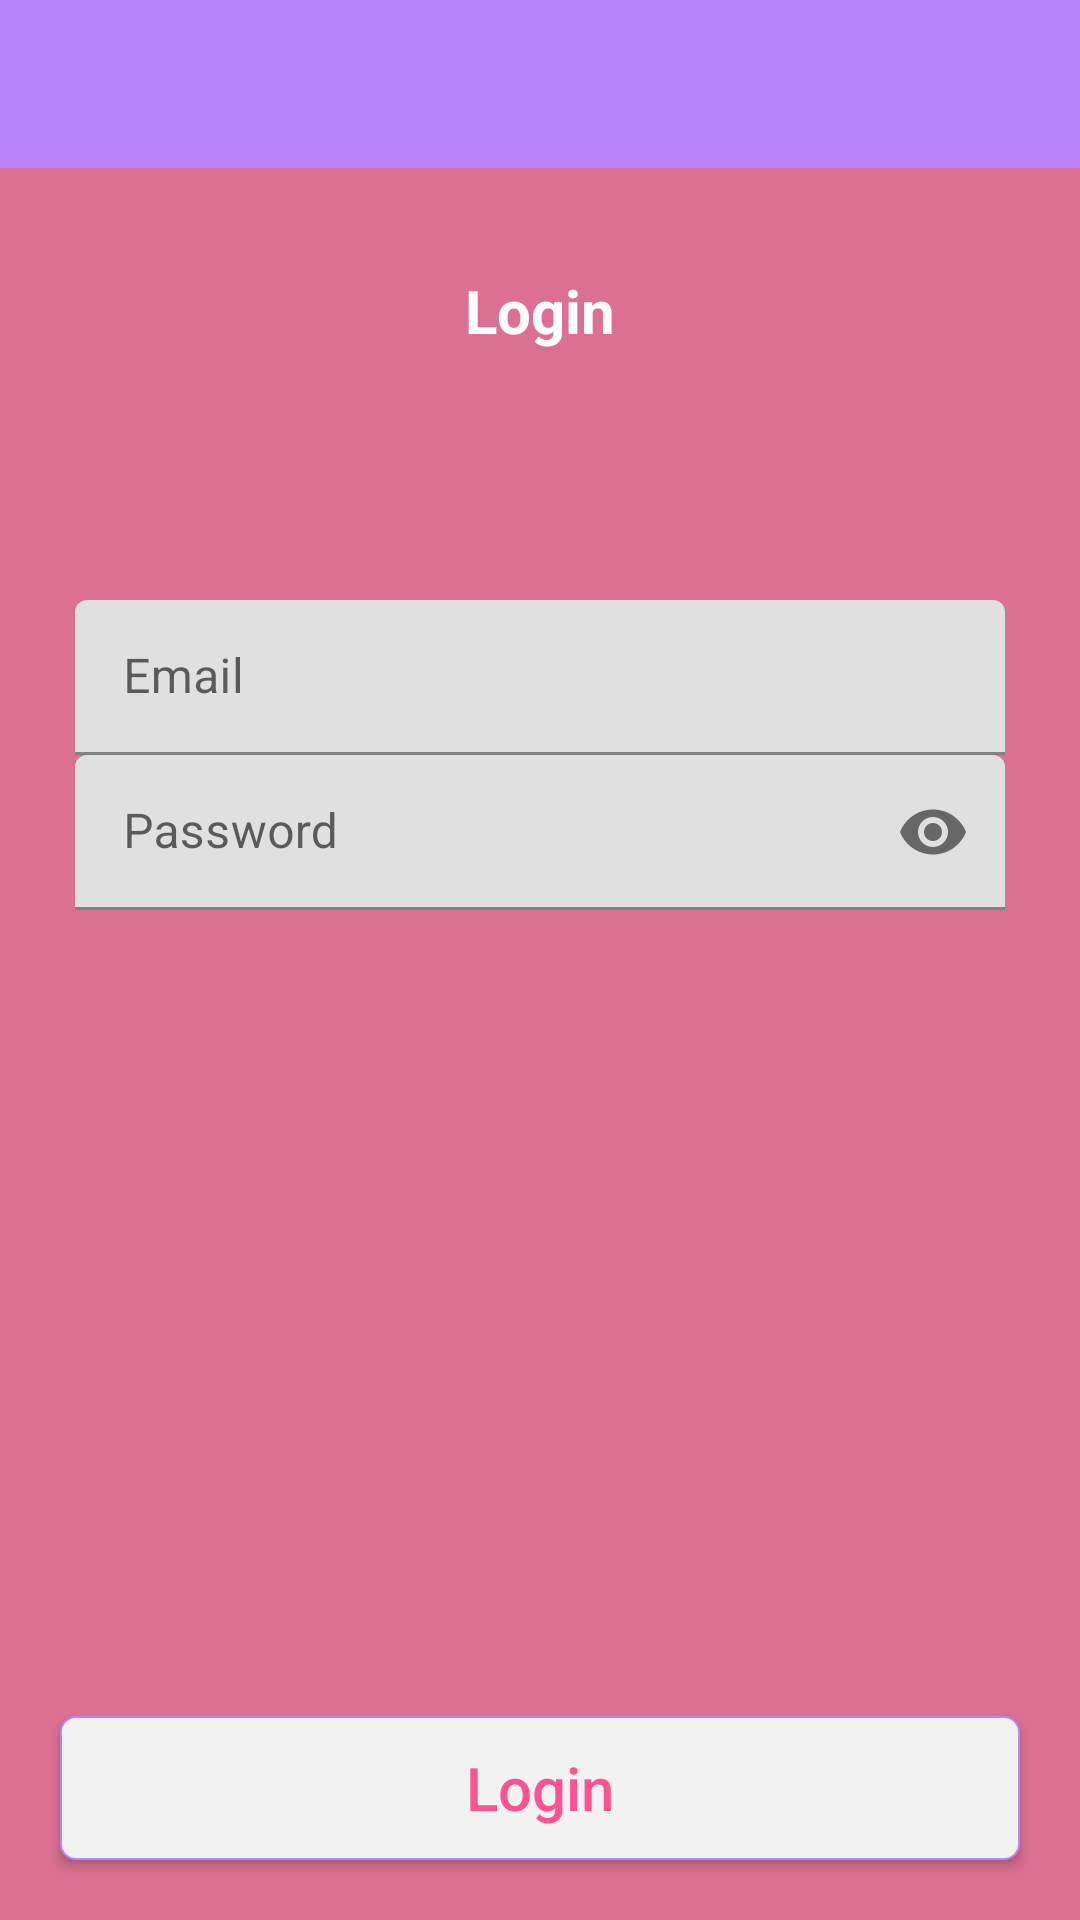

Write the Android layout XML for this screen, with the resource values it uses.
<!-- AndroidManifest.xml: application theme Theme.ChatApp -->
<!-- res/layout/activity_login.xml -->
<?xml version="1.0" encoding="utf-8"?>
<RelativeLayout xmlns:android="http://schemas.android.com/apk/res/android"
    xmlns:app="http://schemas.android.com/apk/res-auto"
    xmlns:tools="http://schemas.android.com/tools"
    android:layout_width="match_parent"
    android:layout_height="match_parent"
    android:background="@color/pink"
    tools:context=".LoginActivity">

    <include
        android:id="@+id/toolbar"
        layout="@layout/bar_layout" />

    <TextView
        android:layout_width="wrap_content"
        android:layout_height="wrap_content"
        android:layout_centerHorizontal="true"
        android:layout_marginTop="90dp"
        android:text="@string/Login"
        android:textColor="#FFFFFF"
        android:textSize="20sp"
        android:textStyle="bold" />


    <LinearLayout
        android:id="@+id/input_group"
        android:layout_width="match_parent"
        android:layout_height="wrap_content"
        android:layout_marginLeft="25dp"
        android:layout_marginTop="200dp"
        android:layout_marginRight="25dp"
        android:gravity="center_horizontal"
        android:orientation="vertical">

        <com.google.android.material.textfield.TextInputLayout
            android:id="@+id/et_username_layout"
            android:layout_width="match_parent"
            android:layout_height="wrap_content"
            android:layout_gravity="center_horizontal">

        </com.google.android.material.textfield.TextInputLayout>

        <com.google.android.material.textfield.TextInputLayout
            android:id="@+id/et_email_layout"
            android:layout_width="match_parent"
            android:layout_height="wrap_content"
            android:layout_gravity="center_horizontal">

            <EditText
                android:id="@+id/edit_text_email"
                android:layout_width="match_parent"
                android:layout_height="wrap_content"
                android:background="@drawable/edit_text_middle"
                android:ems="10"
                android:hint="Email"
                android:inputType="textEmailAddress"
                android:padding="15dp" />
        </com.google.android.material.textfield.TextInputLayout>

        <com.google.android.material.textfield.TextInputLayout
            android:id="@+id/et_password_layout"
            android:layout_width="match_parent"
            android:layout_height="wrap_content"
            app:passwordToggleEnabled="true">

            <EditText
                android:id="@+id/edit_text_password"
                android:layout_width="match_parent"
                android:layout_height="wrap_content"
                android:background="@drawable/edit_text_middle"
                android:ems="10"
                android:hint="Password"
                android:inputType="textPassword"
                android:padding="15dp" />
        </com.google.android.material.textfield.TextInputLayout>

    </LinearLayout>

    <Button
        android:id="@+id/button_register"
        android:layout_width="match_parent"
        android:layout_height="wrap_content"
        android:layout_alignParentBottom="true"
        android:layout_marginLeft="20dp"
        android:layout_marginTop="10dp"
        android:layout_marginRight="20dp"
        android:layout_marginBottom="20dp"
        android:background="@drawable/button"
        android:foreground="?android:attr/selectableItemBackground"
        android:text="@string/Login"
        android:textAllCaps="false"
        android:textColor="#FE5295"
        android:textSize="20sp" />
</RelativeLayout>
<!-- res/layout/bar_layout.xml (included above) -->
<?xml version="1.0" encoding="utf-8"?>
<androidx.appcompat.widget.Toolbar xmlns:android="http://schemas.android.com/apk/res/android"
    android:layout_width="match_parent"
    android:layout_height="wrap_content"
    android:id="@+id/toolbar"
    android:background="@color/purple_200">

</androidx.appcompat.widget.Toolbar>
<!-- resources referenced by this layout -->
<resources>
  <color name="pink">#db7093</color>
  <color name="purple_200">#FFBB86FC</color>
  <!-- drawable button (drawable) -->
  <?xml version="1.0" encoding="utf-8"?>
  <layer-list xmlns:android="http://schemas.android.com/apk/res/android">
      <item>
          <shape>
              <corners android:radius="5dp"/>
              <solid android:color="#F2F2F2" />
              <stroke android:width="0.5dp" android:color="#FFBB86FC" />
          </shape>
      </item>
  </layer-list>
  <string name="Login">Login</string>
  <style name="Theme.ChatApp" parent="Theme.MaterialComponents.DayNight.DarkActionBar">
          
          <item name="colorPrimary">@color/purple_500</item>
          <item name="colorPrimaryVariant">@color/purple_700</item>
          <item name="colorOnPrimary">@color/white</item>
          
          <item name="colorSecondary">@color/teal_200</item>
          <item name="colorSecondaryVariant">@color/teal_700</item>
          <item name="colorOnSecondary">@color/black</item>
          
          <item name="android:statusBarColor" tools:targetApi="l">?attr/colorPrimaryVariant</item>
          
          <item name="windowActionBar">false</item>
          <item name="windowNoTitle">true</item>
      </style>
  <color name="purple_500">#FF6200EE</color>
  <color name="purple_700">#FF3700B3</color>
  <color name="white">#FFFFFFFF</color>
  <color name="teal_200">#FF03DAC5</color>
  <color name="teal_700">#FF018786</color>
  <color name="black">#FF000000</color>
</resources>
